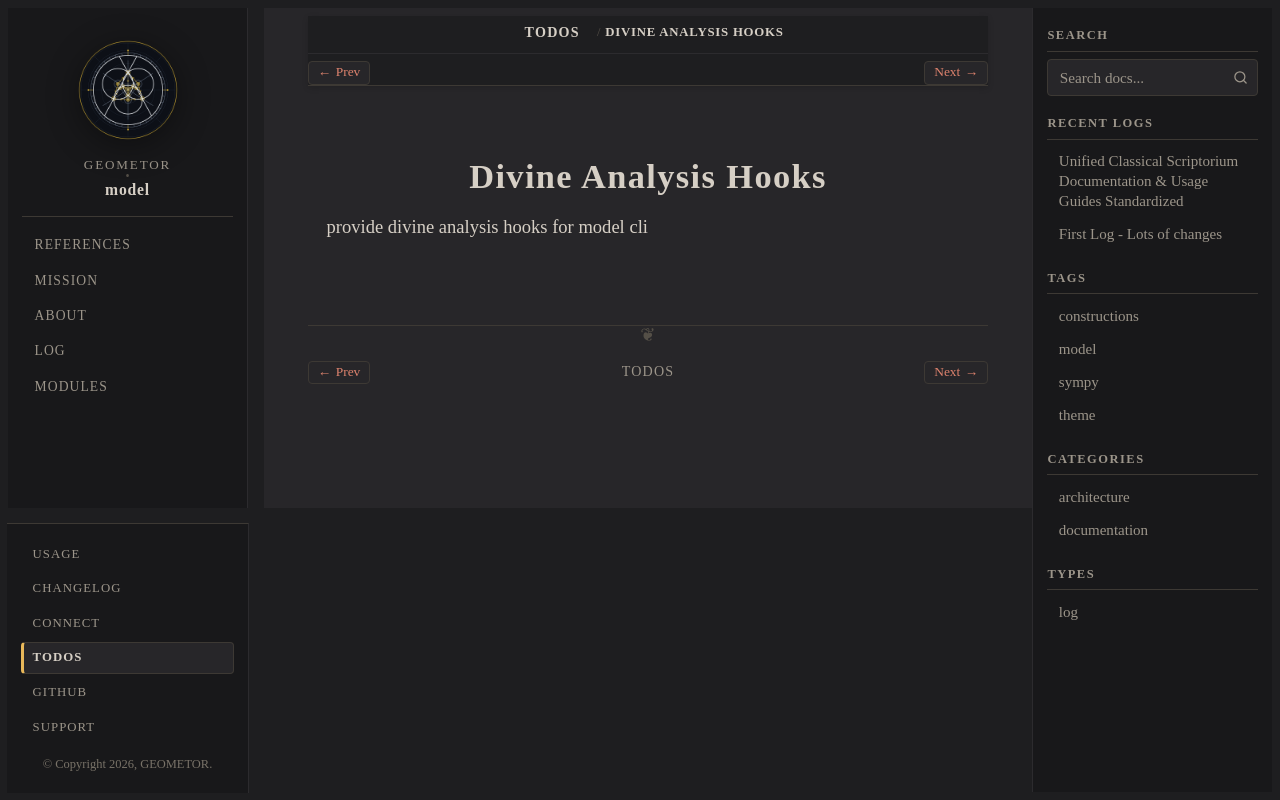

repository: geometor/model · page: todos/divine_analysis_hooks.html · generator: sphinx

:order: 2

Divine Analysis Hooks
=====================

provide divine analysis hooks for model cli
